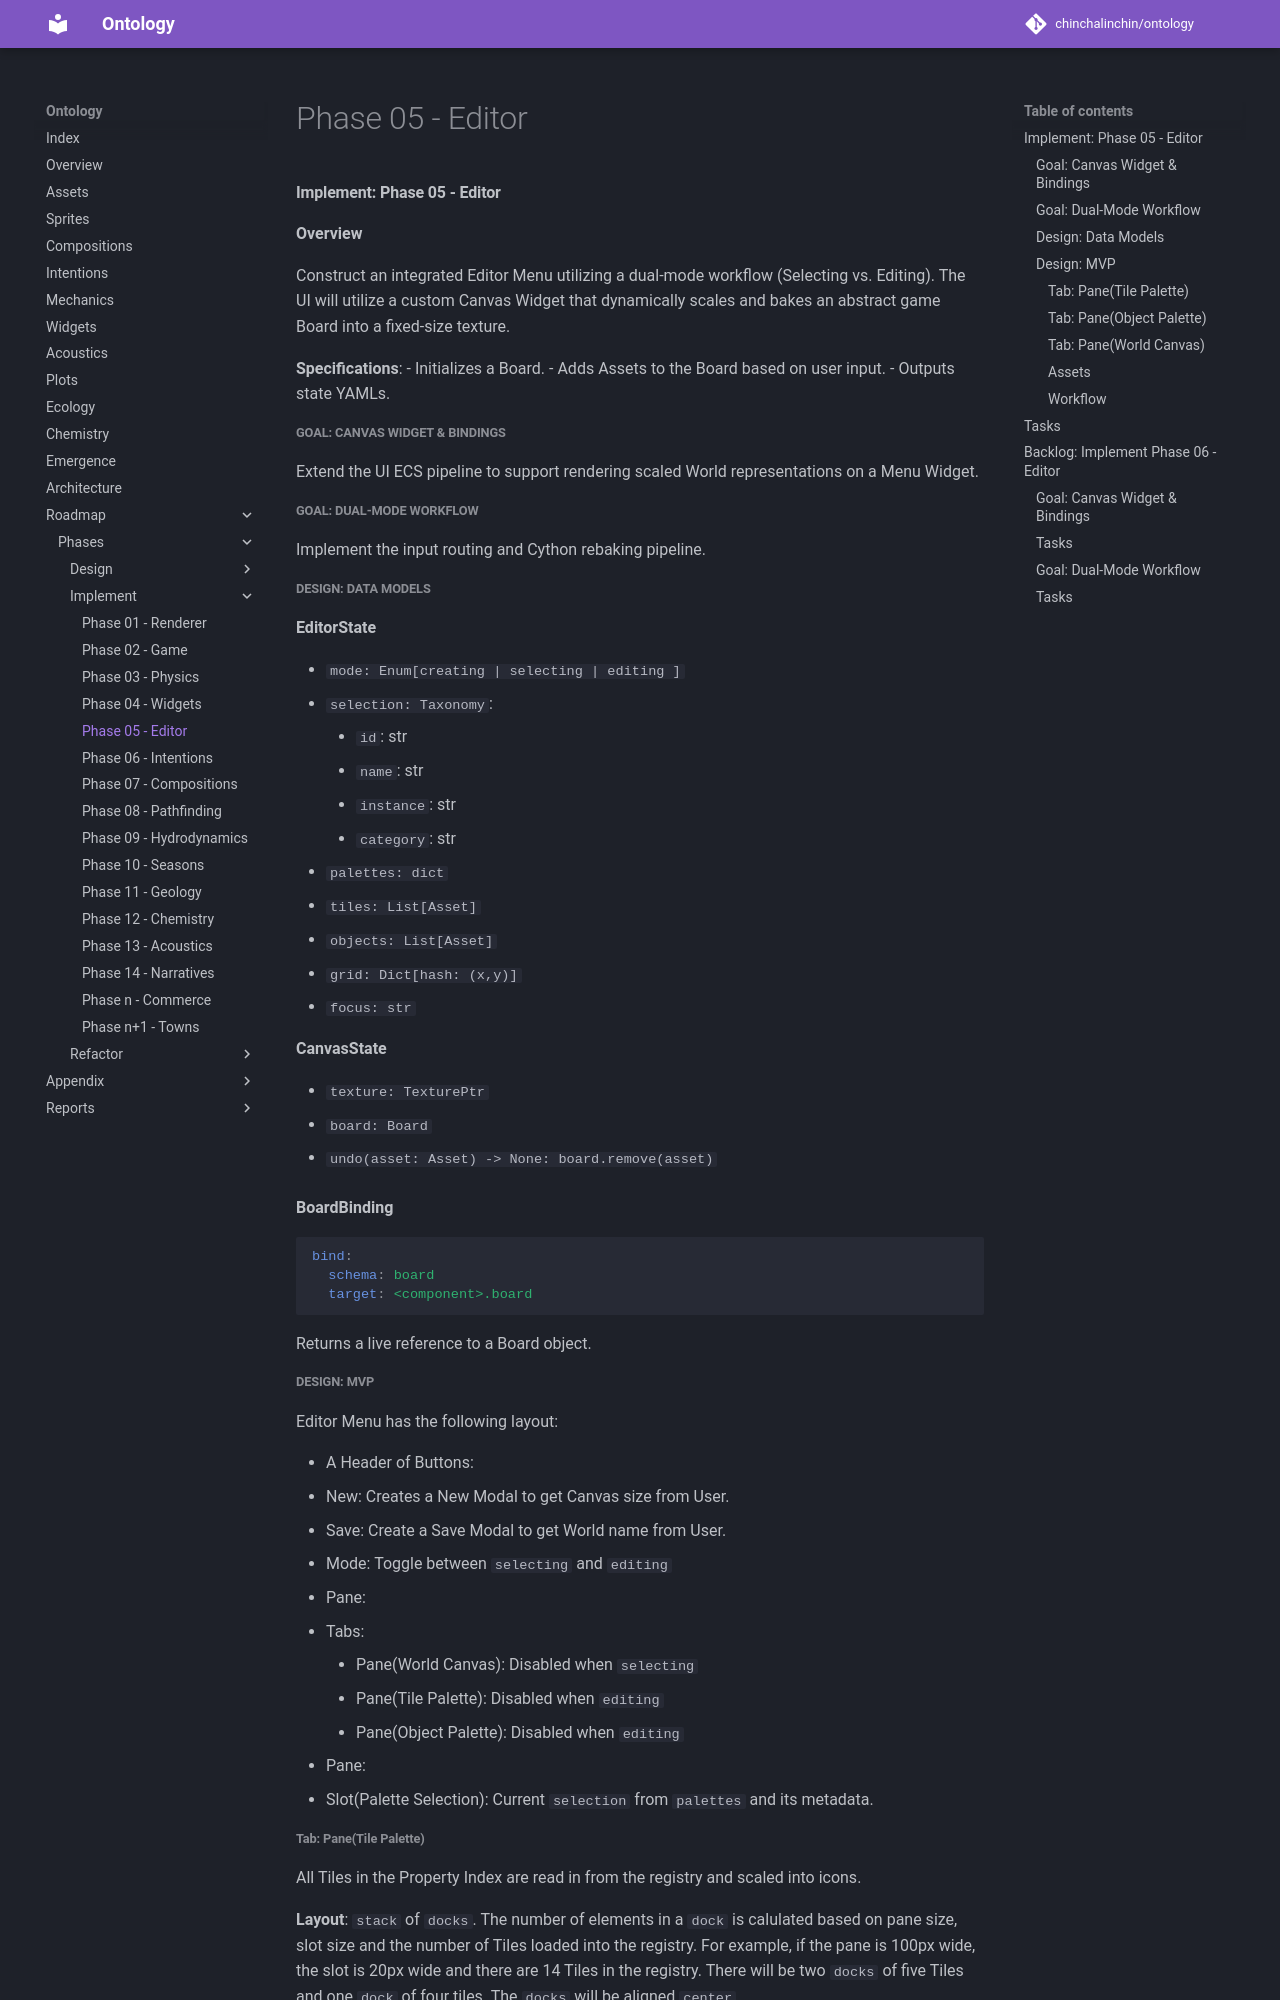

repository: chinchalinchin/ontology · page: board/phases/implement/implement-05/index.html · generator: mkdocs


#### Implement: Phase 05 - Editor

**Overview**

Construct an integrated Editor Menu utilizing a dual-mode workflow (Selecting vs. Editing). The UI will utilize a custom Canvas Widget that dynamically scales and bakes an abstract game Board into a fixed-size texture.

**Specifications**:
  - Initializes a Board.
  - Adds Assets to the Board based on user input.
  - Outputs state YAMLs. 

##### Goal: Canvas Widget & Bindings

Extend the UI ECS pipeline to support rendering scaled World representations on a Menu Widget.


##### Goal: Dual-Mode Workflow

Implement the input routing and Cython rebaking pipeline.

##### Design: Data Models

**EditorState**

- `mode: Enum[creating | selecting | editing ]`
- `selection: Taxonomy`:
    - `id`: str
    - `name`: str
    - `instance`: str
    - `category`: str
- `palettes: dict`
  - `tiles: List[Asset]`
  - `objects: List[Asset]`
- `grid: Dict[hash: (x,y)]`
- `focus: str`

**CanvasState**

- `texture: TexturePtr`
- `board: Board`

- `undo(asset: Asset) -> None: board.remove(asset)`

**BoardBinding**

```yaml
bind:
  schema: board
  target: <component>.board
```

Returns a live reference to a Board object. 

##### Design: MVP

Editor Menu has the following layout:

- A Header of Buttons:
  - New: Creates a New Modal to get Canvas size from User.
  - Save: Create a Save Modal to get World name from User.
  - Mode: Toggle between `selecting` and `editing`
- Pane:
  - Tabs:
    - Pane(World Canvas): Disabled when `selecting`
    - Pane(Tile Palette): Disabled when `editing`
    - Pane(Object Palette): Disabled when `editing`
- Pane:
  - Slot(Palette Selection): Current `selection` from `palettes` and its metadata.

###### Tab: Pane(Tile Palette)

All Tiles in the Property Index are read in from the registry and scaled into icons. 

**Layout**: `stack` of `docks`. The number of elements in a `dock` is calulated based on pane size, slot size and the number of Tiles loaded into the registry. For example, if the pane is 100px wide, the slot is 20px wide and there are 14 Tiles in the registry. There will be two `docks` of five Tiles and one `dock` of four tiles. The `docks` will be aligned `center`.

**Pane Workflow**

- User clicks on Tile.
- Selection loads with Tile. 

###### Tab: Pane(Object Palette)

**Layout**: `stack` of `docks`. The number of elements in a `dock` is calulated based on pane size, slot size and the number of Tiles loaded into the registry. For example, if the pane is 100px wide, the slot is 20px wide and there are 14 Tiles in the registry. There will be two `docks` of five Tiles and one `dock` of four tiles. The `docks` will be aligned `center`.

**Pane Workflow**

- User clicks on Object.
- Selection loads with Object.

###### Tab: Pane(World Canvas)

A Pane containing a specialized Widget for representing the Board World state.

**Pane Workflow**

- EditorController hijacks focus traversal.
- Focus traverses grid.
- User pastes Selection into grid coordinates of the Widget.
